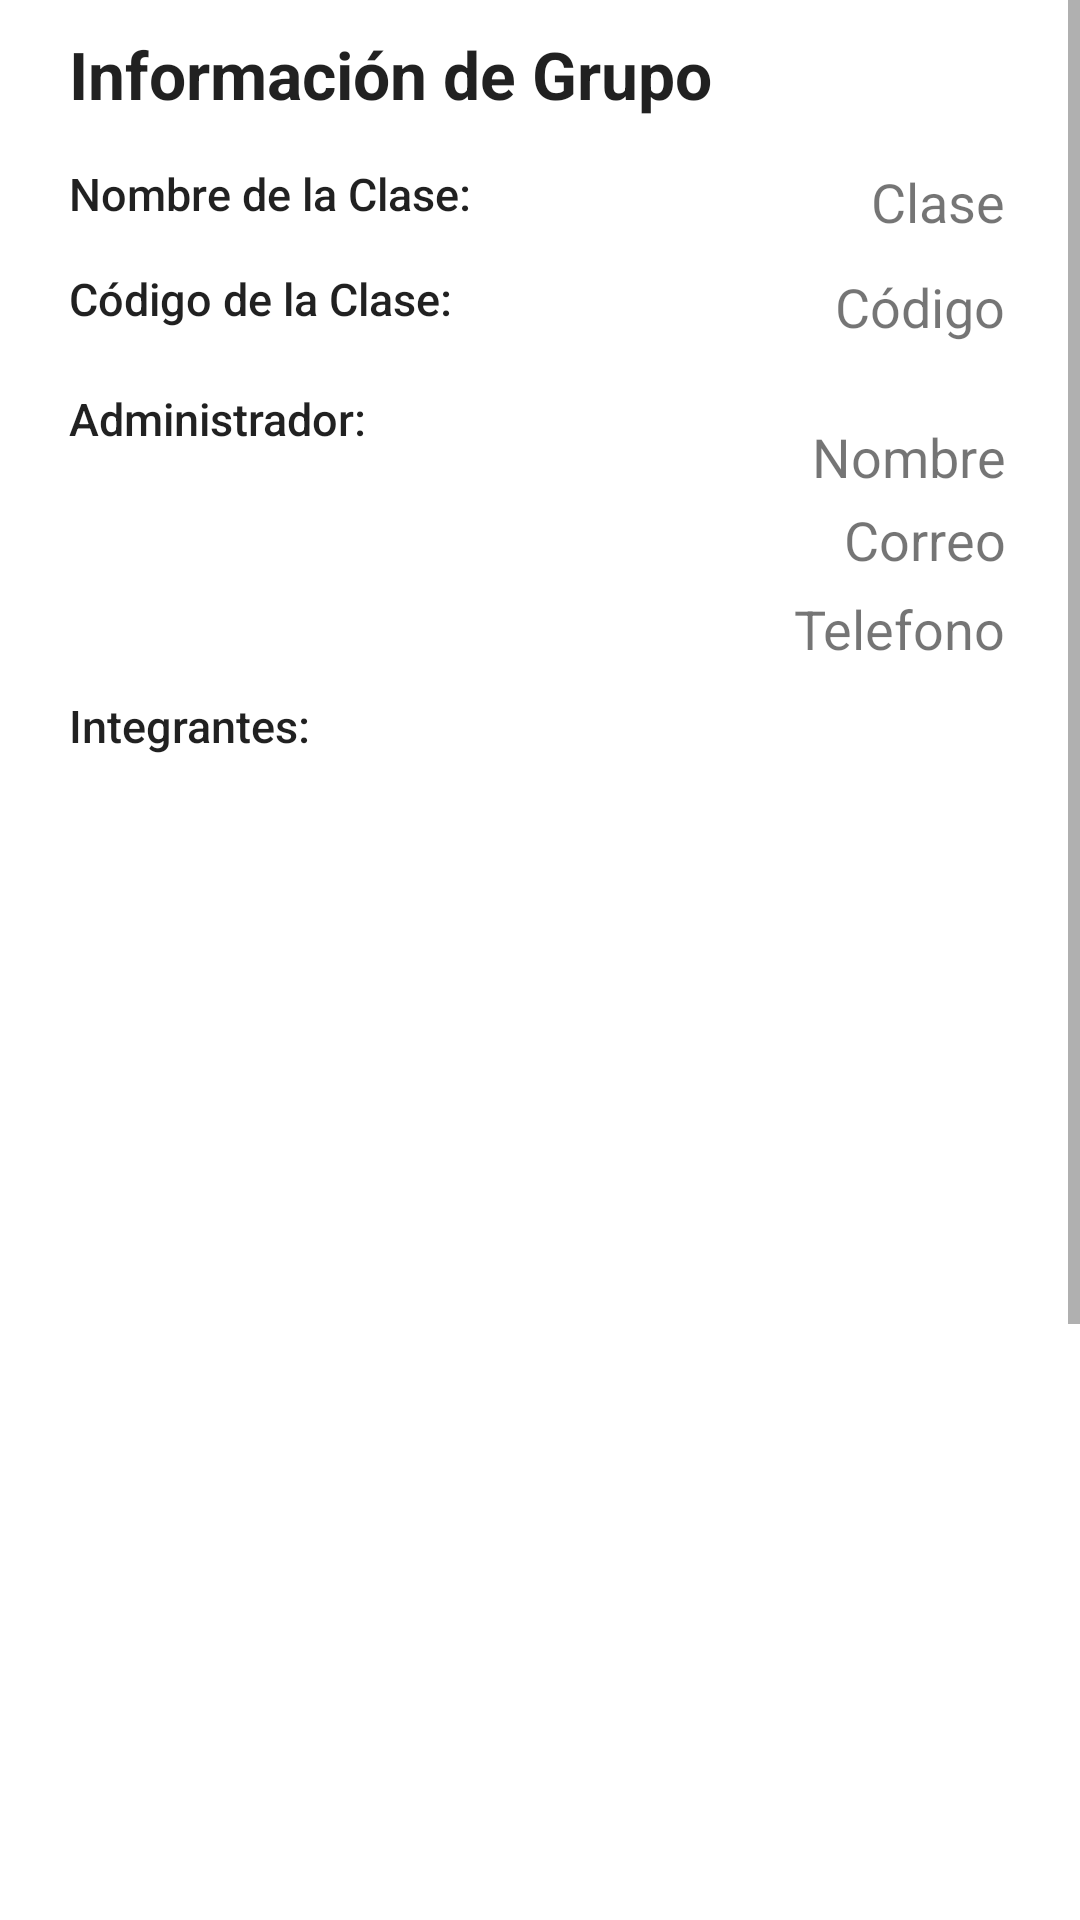

This screen was rendered from an Android layout file. Write that file and the resources it references.
<!-- AndroidManifest.xml: application theme Theme.PantallasListados -->
<!-- res/layout/activity_info_grupo.xml -->
<?xml version="1.0" encoding="utf-8"?>
<androidx.constraintlayout.widget.ConstraintLayout xmlns:android="http://schemas.android.com/apk/res/android"
    xmlns:app="http://schemas.android.com/apk/res-auto"
    xmlns:tools="http://schemas.android.com/tools"
    android:layout_width="match_parent"
    android:layout_height="match_parent"
    android:orientation="vertical"
    app:barrierMargin="@dimen/cardview_default_elevation"
    tools:context=".InfoGrupo">

    <ScrollView
        android:layout_width="match_parent"
        android:layout_height="wrap_content"
        android:layout_marginStart="16dp"
        android:layout_marginTop="16dp"
        android:layout_marginBottom="16dp"
        app:layout_constraintBottom_toBottomOf="parent"
        app:layout_constraintEnd_toEndOf="parent"
        app:layout_constraintStart_toStartOf="parent"
        app:layout_constraintTop_toTopOf="parent">

        <LinearLayout
            android:layout_width="match_parent"
            android:layout_height="wrap_content"
            android:orientation="vertical">

            <TextView
                android:id="@+id/tituloClaseInfo"
                android:layout_width="wrap_content"
                android:layout_height="wrap_content"
                android:layout_marginLeft="7dp"
                android:layout_marginTop="10dp"
                android:layout_marginBottom="15dp"
                android:text="Información de Grupo"
                android:textAppearance="@style/TextAppearance.AppCompat.Large"
                android:textStyle="bold"
                tools:layout_editor_absoluteX="16dp"
                tools:layout_editor_absoluteY="16dp" />

            <TextView
                android:id="@+id/lblNombreInfo"
                android:layout_width="141dp"
                android:layout_height="wrap_content"
                android:layout_marginLeft="7dp"
                android:layout_marginBottom="10dp"
                android:text="Nombre de la Clase:"
                android:textAppearance="@style/TextAppearance.AppCompat.Body2"
                android:textSize="15sp" />

            <TextView
                android:id="@+id/txtNombreInfo"
                android:layout_width="213dp"
                android:layout_height="wrap_content"
                android:layout_gravity="right"
                android:layout_marginTop="-30dp"
                android:layout_marginRight="25dp"
                android:layout_marginBottom="10dp"
                android:text="Clase"
                android:textAlignment="textEnd"
                android:textAppearance="@style/TextAppearance.AppCompat.Small"
                android:textSize="18sp" />

            <TextView
                android:id="@+id/lblCodigoInfo"
                android:layout_width="141dp"
                android:layout_height="wrap_content"
                android:layout_marginLeft="7dp"
                android:layout_marginBottom="10dp"
                android:text="Código de la Clase:"
                android:textAppearance="@style/TextAppearance.AppCompat.Body2"
                android:textSize="15sp" />

            <TextView
                android:id="@+id/txtCodigoInfo"
                android:layout_width="213dp"
                android:layout_height="wrap_content"
                android:layout_gravity="right"
                android:layout_marginTop="-30dp"
                android:layout_marginRight="25dp"
                android:layout_marginBottom="10dp"
                android:clickable="true"
                android:focusable="true"
                android:text="Código"
                android:textAlignment="textEnd"
                android:textAppearance="@style/TextAppearance.AppCompat.Small"
                android:textIsSelectable="true"
                android:textSize="18sp" />

            <TextView
                android:id="@+id/lblAdminInfo"
                android:layout_width="141dp"
                android:layout_height="wrap_content"
                android:layout_marginTop="5dp"
                android:layout_marginLeft="7dp"
                android:layout_marginBottom="5dp"
                android:text="Administrador:"
                android:textAppearance="@style/TextAppearance.AppCompat.Body2"
                android:textSize="15sp" />

            <ImageView
                android:id="@+id/imgAdmin"
                android:layout_width="50dp"
                android:layout_height="55dp"
                android:layout_marginStart="10dp"
                android:layout_marginTop="5dp"
                android:layout_marginEnd="10dp"
                android:layout_marginBottom="0dp"
                android:contentDescription="@string/app_name"
                tools:srcCompat="@drawable/img_default" />

            <TextView
                android:id="@+id/txtCateNombreInfo"
                android:layout_width="213dp"
                android:layout_height="wrap_content"
                android:layout_gravity="right"
                android:layout_marginTop="-75dp"
                android:layout_marginRight="25dp"
                android:layout_marginBottom="20dp"
                android:text="Nombre"
                android:textAlignment="textEnd"
                android:textAppearance="@style/TextAppearance.AppCompat.Small"
                android:textSize="18sp" />

            <TextView
                android:id="@+id/txtCorreoInfo"
                android:layout_width="266dp"
                android:layout_height="wrap_content"
                android:layout_gravity="right"
                android:layout_marginTop="-17dp"
                android:layout_marginRight="25dp"
                android:layout_marginBottom="10dp"
                android:clickable="true"
                android:focusable="true"
                android:text="Correo"
                android:textAlignment="textEnd"
                android:textAppearance="@style/TextAppearance.AppCompat.Small"
                android:textIsSelectable="true"
                android:textSize="18sp" />

            <TextView
                android:id="@+id/txtTelInfo"
                android:layout_width="213dp"
                android:layout_height="wrap_content"
                android:layout_gravity="right"
                android:layout_marginTop="-5dp"
                android:layout_marginRight="25dp"
                android:layout_marginBottom="5dp"
                android:clickable="true"
                android:focusable="true"
                android:text="Telefono"
                android:textAlignment="textEnd"
                android:textAppearance="@style/TextAppearance.AppCompat.Small"
                android:textIsSelectable="true"
                android:textSize="18sp" />

            <TextView
                android:id="@+id/lblIntegrantesInfo"
                android:layout_width="141dp"
                android:layout_height="wrap_content"
                android:layout_marginTop="5dp"
                android:layout_marginLeft="7dp"
                android:layout_marginBottom="10dp"
                android:text="Integrantes:"
                android:textAppearance="@style/TextAppearance.AppCompat.Body2"
                android:textSize="15sp" />

            <LinearLayout
                android:layout_width="match_parent"
                android:layout_height="636dp"
                android:orientation="vertical"
                tools:layout_editor_absoluteX="25dp"
                tools:layout_editor_absoluteY="60dp">

                <ListView
                    android:id="@+id/listadoAlumnos"
                    android:layout_width="match_parent"
                    android:layout_height="wrap_content"
                    android:layout_marginRight="16dp" />

            </LinearLayout>
        </LinearLayout>


    </ScrollView>


</androidx.constraintlayout.widget.ConstraintLayout>
<!-- resources referenced by this layout -->
<resources>
  <string name="app_name">PantallasListados</string>
  <style name="Theme.PantallasListados" parent="Theme.MaterialComponents.DayNight.DarkActionBar">
          
          <item name="colorPrimary">@color/purple_500</item>
          <item name="colorPrimaryVariant">@color/purple_700</item>
          <item name="colorOnPrimary">@color/white</item>
          
          <item name="colorSecondary">@color/teal_200</item>
          <item name="colorSecondaryVariant">@color/teal_700</item>
          <item name="colorOnSecondary">@color/black</item>
          
          <item name="android:statusBarColor" tools:targetApi="l">?attr/colorPrimaryVariant</item>
          
      </style>
  <!-- not gathered from this repository: default colours our renderer supplied (Android Studio template values) -->
  <color name="purple_500">#FF6200EE</color>
  <color name="purple_700">#FF3700B3</color>
  <color name="teal_200">#FF03DAC5</color>
  <color name="teal_700">#FF018786</color>
  <color name="black">#FF000000</color>
  <color name="white">#FFFFFFFF</color>
</resources>
